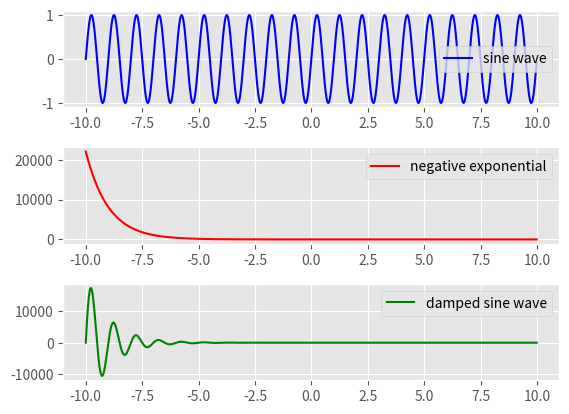

Write Python code to recreate this figure.
#print ("Bitte geben Sie Ihren Namen ein:", end=" ")
# [redacted]

#print ("name", "    " ,"vorname", "    " ,"alter", "    " ,"wohnort")

#x = str(input("Sag mir 'was Nettes "))
#print("Vielen Dank für deine Eingabe, die da war: ", x)

#import sys
#from termcolor import colored, cprint

#x = str(input(colored("Sag mir 'was Nettes:   ", 'red', attrs=['reverse', 'blink'])))ne
#print('Vielen Dank für deine Eingabe, die da war:', x, )



def ggt(a, b):
    
    if b==0:
        return a
    else:
        print(a,b)
        return ggt(b, a%b)
        
ggt(5,9)


def fakultät(n, a=1): 
    for i in range(1, n+1):
        a = a* i
    print(a)   
  
fakultät(5)
    
    
    
    
import matplotlib.pyplot as plt 
import numpy as np 
  
def create_plot(ptype): 
    
    x = np.arange(-10, 10, 0.01) 
      
    
    if ptype == 'sin': 
        
        y = np.sin(2*np.pi*x) 
    elif ptype == 'exp': 
        
        y = np.exp(-x) 
    elif ptype == 'hybrid': 
        
        y = (np.sin(2*np.pi*x))*(np.exp(-x)) 
              
    return(x, y) 
  
plt.style.use('ggplot') 
  
plt1 = plt.subplot2grid((11,1), (0,0), rowspan = 3, colspan = 1) 
plt2 = plt.subplot2grid((11,1), (4,0), rowspan = 3, colspan = 1) 
plt3 = plt.subplot2grid((11,1), (8,0), rowspan = 3, colspan = 1) 
  
x, y = create_plot('sin') 
plt1.plot(x, y, label = 'sine wave', color ='b') 
x, y = create_plot('exp') 
plt2.plot(x, y, label = 'negative exponential', color = 'r') 
x, y = create_plot('hybrid') 
plt3.plot(x, y, label = 'damped sine wave', color = 'g') 
  
plt1.legend() 
plt2.legend() 
plt3.legend() 
  
plt.show()
